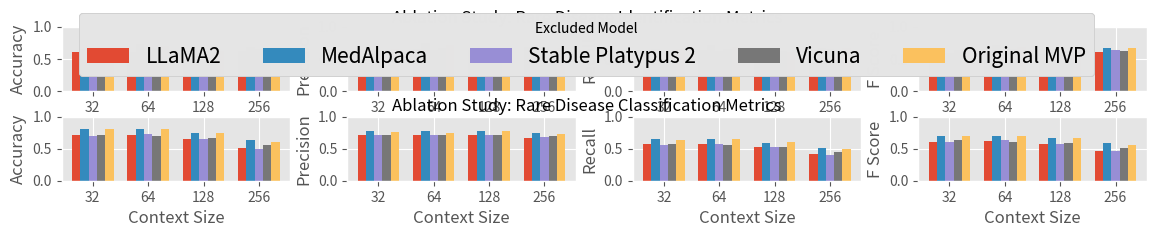

Write the Python code that produced this figure.
import matplotlib.pyplot as plt
import numpy as np

plt.style.use("ggplot")

identification_data = {
    "Accuracy": {
        "LLaMA2": (0.60, 0.61, 0.60, 0.62),
        "MedAlpaca": (0.66, 0.73, 0.63, 0.68),
        "Stable Platypus 2": (0.60, 0.61, 0.61, 0.65),
        "Vicuna": (0.63, 0.67, 0.62, 0.62),
        "Original MVP": (0.66, 0.70, 0.62, 0.68),
    },
    "Precision": {
        "LLaMA2": (0.64, 0.65, 0.64, 0.68),
        "MedAlpaca": (0.66, 0.74, 0.63, 0.67),
        "Stable Platypus 2": (0.62, 0.63, 0.63, 0.69),
        "Vicuna": (0.63, 0.67, 0.62, 0.63),
        "Original MVP": (0.66, 0.72, 0.62, 0.67),
    },
    "Recall": {
        "LLaMA2": (0.61, 0.63, 0.61, 0.64),
        "MedAlpaca": (0.65, 0.72, 0.62, 0.67),
        "Stable Platypus 2": (0.61, 0.62, 0.61, 0.66),
        "Vicuna": (0.63, 0.66, 0.62, 0.63),
        "Original MVP": (0.65, 0.69, 0.61, 0.67),
    },
    "F Score": {
        "LLaMA2": (0.58, 0.60, 0.58, 0.60),
        "MedAlpaca": (0.65, 0.72, 0.62, 0.67),
        "Stable Platypus 2": (0.59, 0.61, 0.59, 0.64),
        "Vicuna": (0.63, 0.66, 0.62, 0.62),
        "Original MVP": (0.65, 0.69, 0.60, 0.67),
    },
}

classification_data = {
    "Accuracy": {
        "LLaMA2": (0.71, 0.72, 0.65, 0.51),
        "MedAlpaca": (0.81, 0.81, 0.74, 0.63),
        "Stable Platypus 2": (0.70, 0.73, 0.65, 0.50),
        "Vicuna": (0.71, 0.70, 0.66, 0.56),
        "Original MVP": (0.80, 0.81, 0.75, 0.61),
    },
    "Precision": {
        "LLaMA2": (0.71, 0.72, 0.71, 0.67),
        "MedAlpaca": (0.77, 0.77, 0.78, 0.75),
        "Stable Platypus 2": (0.71, 0.72, 0.71, 0.68),
        "Vicuna": (0.72, 0.72, 0.72, 0.70),
        "Original MVP": (0.76, 0.75, 0.77, 0.73),
    },
    "Recall": {
        "LLaMA2": (0.57, 0.58, 0.52, 0.41),
        "MedAlpaca": (0.65, 0.65, 0.59, 0.51),
        "Stable Platypus 2": (0.56, 0.58, 0.52, 0.40),
        "Vicuna": (0.57, 0.56, 0.53, 0.45),
        "Original MVP": (0.64, 0.65, 0.60, 0.49),
    },
    "F Score": {
        "LLaMA2": (0.61, 0.62, 0.57, 0.46),
        "MedAlpaca": (0.70, 0.70, 0.67, 0.59),
        "Stable Platypus 2": (0.61, 0.63, 0.57, 0.46),
        "Vicuna": (0.63, 0.61, 0.59, 0.51),
        "Original MVP": (0.69, 0.69, 0.67, 0.56),
    },
}

width = 0.15
# the width of the bars
rows = 2
cols = len(identification_data)
context_sizes = ("32", "64", "128", "256")
x = np.arange(len(context_sizes))  # the label locations


data_dicts = [identification_data, classification_data]
row_titles = [
    "Ablation Study: Rare Disease Identification Metrics",
    "Ablation Study: Rare Disease Classification Metrics",
]

fig, axs = plt.subplots(
    nrows=rows, ncols=cols, figsize=(14, 2), gridspec_kw={"hspace": 0.4, "wspace": 0.25}
)

for row in range(rows):
    for col, (metric, metric_values) in enumerate(data_dicts[row].items()):
        ax = axs[row, col]
        multiplier = 0
        for attribute, measurement in metric_values.items():
            offset = width * multiplier
            rects = ax.bar(x + offset, measurement, width, label=attribute)
            multiplier += 1

        ax.set_xlabel("Context Size")
        ax.set_ylabel(metric)
        ax.set_xticks(x + (width * round(len(metric_values) / 2)))
        ax.set_xticklabels(context_sizes)
        ax.set_ylim(0, 1)

        if row == 1:
            handles, labels = ax.get_legend_handles_labels()
            fig.legend(
                handles,
                labels,
                loc="upper center",
                ncol=5,
                title="Excluded Model",
                bbox_to_anchor=(0.5, 1),
                fontsize=15,
            )

for row, row_title in enumerate(row_titles):
    vertical_position = 0.9 - row * 0.44
    fig.text(0.5, vertical_position, row_title, ha="center", fontsize=12)


plt.show()
plt.savefig("fig.png", bbox_inches="tight")
